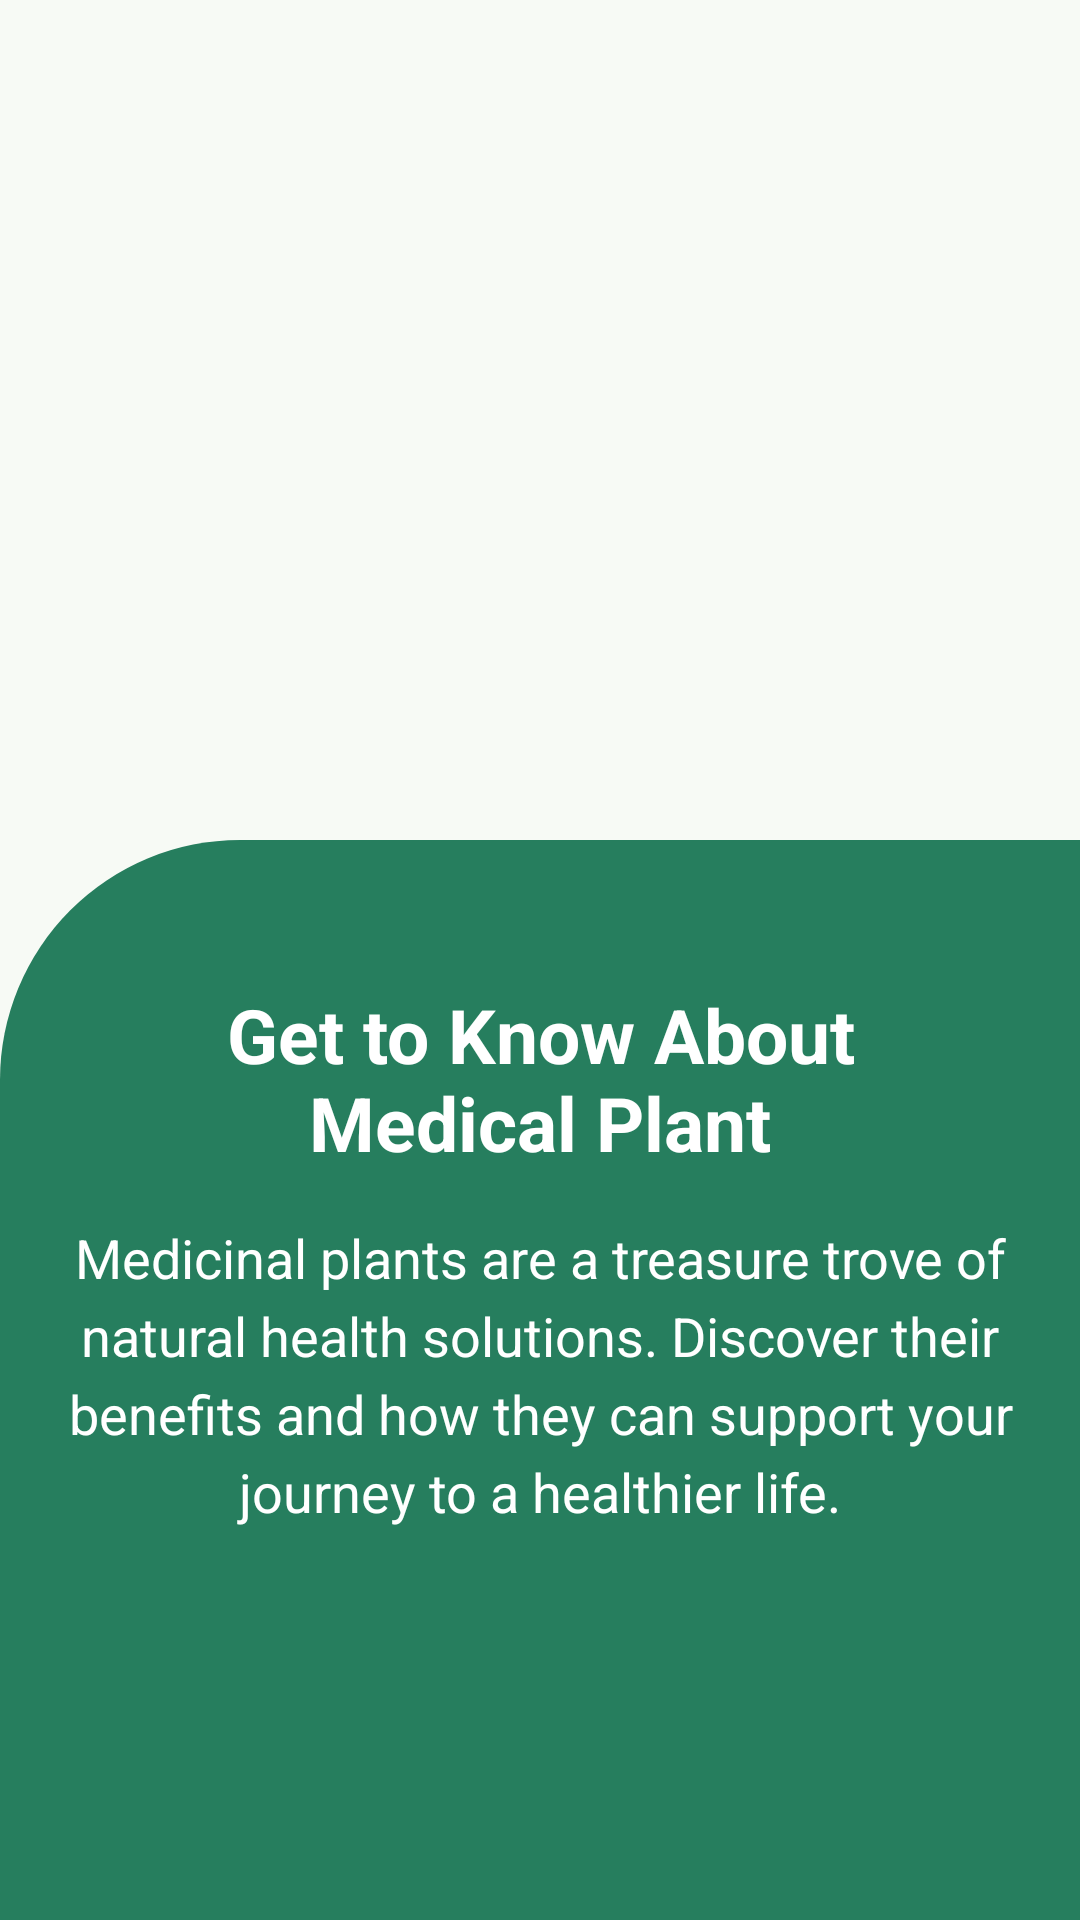

This screen was rendered from an Android layout file. Write that file and the resources it references.
<!-- AndroidManifest.xml: application theme Theme.MedFinder -->
<!-- res/layout/fragment_first_intro.xml -->
<?xml version="1.0" encoding="utf-8"?>
<androidx.constraintlayout.widget.ConstraintLayout xmlns:android="http://schemas.android.com/apk/res/android"
    xmlns:app="http://schemas.android.com/apk/res-auto"
    xmlns:tools="http://schemas.android.com/tools"
    android:id="@+id/fragment_first_intro"
    android:layout_width="match_parent"
    android:layout_height="match_parent"
    tools:context=".presentation.ui.intro.FirstIntroFragment">

    <ImageView
        android:id="@+id/image_featured"
        android:layout_width="0dp"
        android:layout_height="0dp"
        android:layout_marginStart="24dp"
        android:layout_marginTop="24dp"
        android:layout_marginEnd="24dp"
        android:layout_marginBottom="24dp"
        android:contentDescription="@string/first_intro_image_featured_description"
        app:layout_constraintBottom_toTopOf="@+id/image_bottom_background"
        app:layout_constraintEnd_toEndOf="parent"
        app:layout_constraintStart_toStartOf="parent"
        app:layout_constraintTop_toTopOf="parent"
        app:srcCompat="@drawable/first_intro" />

    <ImageView
        android:id="@+id/image_bottom_background"
        android:layout_width="0dp"
        android:layout_height="360dp"
        android:importantForAccessibility="no"
        app:layout_constraintBottom_toBottomOf="parent"
        app:layout_constraintEnd_toEndOf="parent"
        app:layout_constraintStart_toStartOf="parent"
        app:srcCompat="@drawable/box_green_top_left_rounded" />

    <TextView
        android:id="@+id/text_title"
        android:layout_width="0dp"
        android:layout_height="wrap_content"
        android:layout_marginHorizontal="48dp"
        android:layout_marginTop="48dp"
        android:gravity="center"
        android:text="@string/first_intro_text_title"
        android:textColor="@color/md_theme_onPrimaryContainer"
        android:textSize="25sp"
        android:textStyle="bold"
        app:layout_constraintEnd_toEndOf="parent"
        app:layout_constraintStart_toStartOf="parent"
        app:layout_constraintTop_toTopOf="@id/image_bottom_background" />

    <TextView
        android:id="@+id/text_description"
        android:layout_width="0dp"
        android:layout_height="wrap_content"
        android:layout_marginHorizontal="16dp"
        android:layout_marginTop="16dp"
        android:gravity="center"
        android:lineSpacingExtra="5dp"
        android:text="@string/first_intro_text_description"
        android:textColor="@color/md_theme_onPrimaryContainer"
        android:textSize="18sp"
        app:layout_constraintEnd_toEndOf="parent"
        app:layout_constraintStart_toStartOf="parent"
        app:layout_constraintTop_toBottomOf="@id/text_title" />

    <Button
        android:id="@+id/button_next"
        style="?attr/materialIconButtonFilledStyle"
        android:layout_width="wrap_content"
        android:layout_height="wrap_content"
        android:layout_marginEnd="16dp"
        android:layout_marginBottom="16dp"
        android:backgroundTint="@color/md_theme_onPrimaryContainer"
        android:contentDescription="@string/intro_button_next"
        android:paddingLeft="6dp"
        android:paddingTop="6dp"
        android:paddingRight="6dp"
        android:paddingBottom="6dp"
        android:textColor="@color/md_theme_primaryContainer"
        app:icon="@drawable/ic_navigate_next"
        app:iconSize="32dp"
        app:layout_constraintBottom_toBottomOf="parent"
        app:layout_constraintEnd_toEndOf="parent" />


</androidx.constraintlayout.widget.ConstraintLayout>
<!-- resources referenced by this layout -->
<resources>
  <color name="md_theme_onPrimaryContainer">#FFFFFF</color>
  <color name="md_theme_primaryContainer">#267E5E</color>
  <!-- drawable box_green_top_left_rounded (drawable) -->
  <?xml version="1.0" encoding="utf-8"?>
  <shape xmlns:android="http://schemas.android.com/apk/res/android"
      android:shape="rectangle">
      <corners android:topLeftRadius="80dp" />
      <solid android:color="@color/md_theme_primaryContainer" />
  </shape>
  <!-- drawable ic_navigate_next (drawable) -->
  <vector xmlns:android="http://schemas.android.com/apk/res/android"
      android:width="24dp"
      android:height="24dp"
      android:autoMirrored="true"
      android:tint="?attr/colorControlNormal"
      android:viewportWidth="24"
      android:viewportHeight="24">
  
      <path
          android:fillColor="@android:color/white"
          android:pathData="M9.31,6.71c-0.39,0.39 -0.39,1.02 0,1.41L13.19,12l-3.88,3.88c-0.39,0.39 -0.39,1.02 0,1.41 0.39,0.39 1.02,0.39 1.41,0l4.59,-4.59c0.39,-0.39 0.39,-1.02 0,-1.41L10.72,6.7c-0.38,-0.38 -1.02,-0.38 -1.41,0.01z" />
  
  </vector>
  <string name="first_intro_image_featured_description">First intro\'s featured image.</string>
  <string name="first_intro_text_description">Medicinal plants are a treasure trove of natural health solutions. Discover their benefits and how they can support your journey to a healthier life.</string>
  <string name="first_intro_text_title">Get to Know About Medical Plant</string>
  <string name="intro_button_next">Next</string>
  <color name="md_theme_primary">#00573D</color>
  <color name="md_theme_onPrimary">#FFFFFF</color>
  <color name="md_theme_secondary">#002827</color>
  <color name="md_theme_onSecondary">#FFFFFF</color>
  <color name="md_theme_secondaryContainer">#1C4A49</color>
  <color name="md_theme_onSecondaryContainer">#B4E3E1</color>
  <color name="md_theme_tertiary">#775A1D</color>
  <color name="md_theme_onTertiary">#FFFFFF</color>
  <color name="md_theme_tertiaryContainer">#E6BF78</color>
  <color name="md_theme_onTertiaryContainer">#473100</color>
  <color name="md_theme_error">#BA1A1A</color>
  <color name="md_theme_onError">#FFFFFF</color>
  <color name="md_theme_errorContainer">#FFDAD6</color>
  <color name="md_theme_onErrorContainer">#410002</color>
  <color name="md_theme_background">#F7FAF5</color>
  <color name="md_theme_onBackground">#181D1A</color>
  <color name="md_theme_surface">#F7FAF5</color>
  <color name="md_theme_onSurface">#181D1A</color>
  <color name="md_theme_surfaceVariant">#DAE5DD</color>
  <color name="md_theme_onSurfaceVariant">#3F4943</color>
  <color name="md_theme_outline">#6F7A73</color>
  <color name="md_theme_outlineVariant">#BEC9C1</color>
  <color name="md_theme_inverseSurface">#2D312E</color>
  <color name="md_theme_inverseOnSurface">#EEF2ED</color>
  <color name="md_theme_inversePrimary">#83D7B1</color>
  <color name="md_theme_primaryFixed">#9FF4CC</color>
  <color name="md_theme_onPrimaryFixed">#002115</color>
  <color name="md_theme_primaryFixedDim">#83D7B1</color>
  <color name="md_theme_onPrimaryFixedVariant">#005139</color>
  <color name="md_theme_secondaryFixed">#BCEBE9</color>
  <color name="md_theme_onSecondaryFixed">#00201F</color>
  <color name="md_theme_secondaryFixedDim">#A1CFCD</color>
  <color name="md_theme_onSecondaryFixedVariant">#204E4D</color>
  <color name="md_theme_tertiaryFixed">#FFDEA5</color>
  <color name="md_theme_onTertiaryFixed">#271900</color>
  <color name="md_theme_tertiaryFixedDim">#E8C17A</color>
  <color name="md_theme_onTertiaryFixedVariant">#5C4205</color>
  <color name="md_theme_surfaceDim">#D7DBD6</color>
  <color name="md_theme_surfaceBright">#F7FAF5</color>
  <color name="md_theme_surfaceContainerLowest">#FFFFFF</color>
  <color name="md_theme_surfaceContainerLow">#F1F5F0</color>
  <color name="md_theme_surfaceContainer">#EBEFEA</color>
  <color name="md_theme_surfaceContainerHigh">#E5E9E4</color>
  <color name="md_theme_surfaceContainerHighest">#E0E3DF</color>
</resources>
